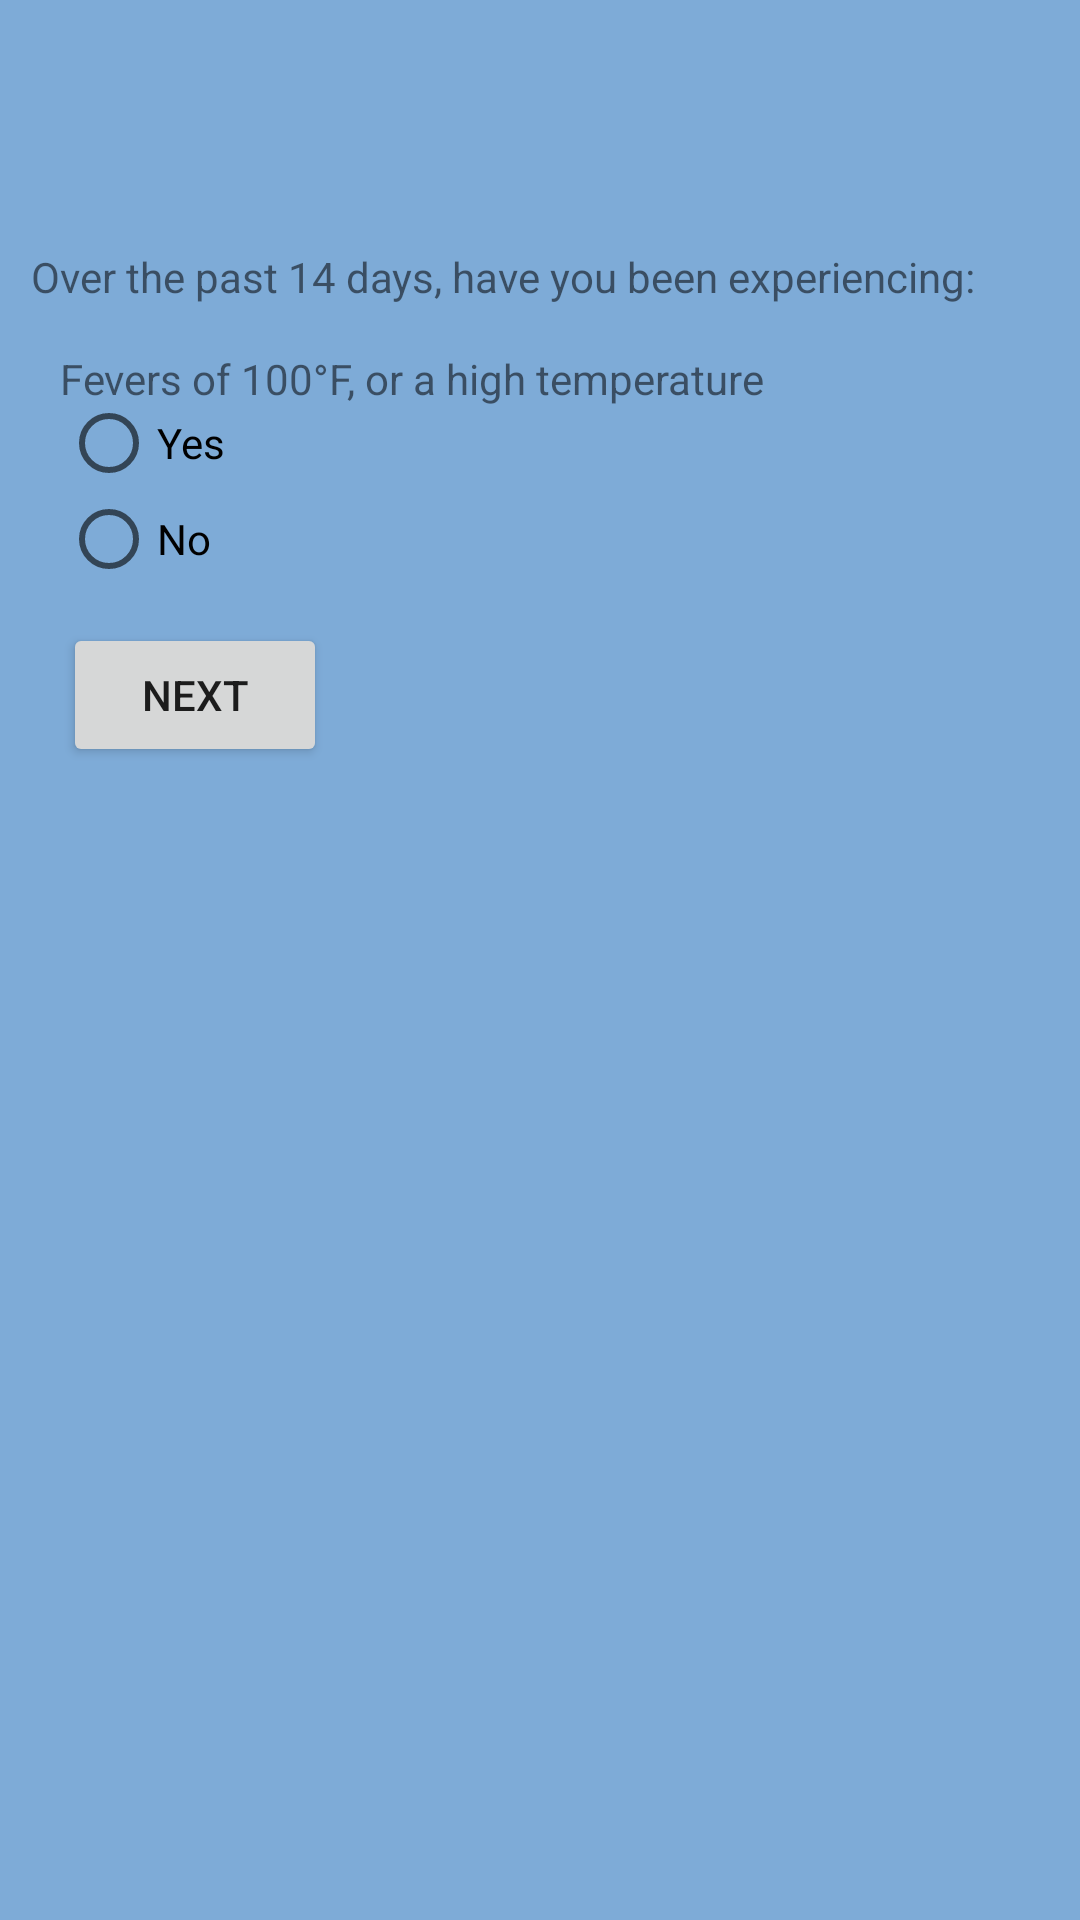

This screen was rendered from an Android layout file. Write that file and the resources it references.
<!-- AndroidManifest.xml: application theme AppTheme -->
<!-- res/layout/survey_1.xml -->
<?xml version="1.0" encoding="utf-8"?>
<androidx.constraintlayout.widget.ConstraintLayout
    xmlns:android="http://schemas.android.com/apk/res/android"
    xmlns:app="http://schemas.android.com/apk/res-auto"
    xmlns:tools="http://schemas.android.com/tools"
    android:layout_width="match_parent"
    android:layout_height="match_parent">

    <TextView
        android:id="@+id/generalQ"
        android:layout_width="wrap_content"
        android:layout_height="wrap_content"
        android:text="@string/over_the_past_14_days_have_you_been_experiencing"
        app:layout_constraintBottom_toBottomOf="parent"
        app:layout_constraintEnd_toEndOf="parent"
        app:layout_constraintHorizontal_bias="0.225"
        app:layout_constraintStart_toStartOf="parent"
        app:layout_constraintTop_toTopOf="parent"
        app:layout_constraintVertical_bias="0.133" />

    <TextView
        android:id="@+id/question"
        android:layout_width="wrap_content"
        android:layout_height="wrap_content"
        android:text="@string/fevers_of_100_f_or_a_high_temperature"
        app:layout_constraintBottom_toBottomOf="parent"
        app:layout_constraintEnd_toEndOf="parent"
        app:layout_constraintHorizontal_bias="0.161"
        app:layout_constraintStart_toStartOf="parent"
        app:layout_constraintTop_toTopOf="parent"
        app:layout_constraintVertical_bias="0.188" />

    <RadioGroup
        android:id="@+id/YesNo"
        android:layout_width="135dp"
        android:layout_height="94dp"
        app:layout_constraintBottom_toBottomOf="parent"
        app:layout_constraintEnd_toEndOf="parent"
        app:layout_constraintHorizontal_bias="0.091"
        app:layout_constraintStart_toStartOf="parent"
        app:layout_constraintTop_toTopOf="parent"
        app:layout_constraintVertical_bias="0.241">

        <RadioButton
            android:id="@+id/radioButton1"
            android:layout_width="match_parent"
            android:layout_height="wrap_content"
            android:text="@string/yes" />

        <RadioButton
            android:id="@+id/radioButton2"
            android:layout_width="match_parent"
            android:layout_height="wrap_content"
            android:checked="false"
            android:clickable="true"
            android:focusable="true"
            android:text="@string/no" />
    </RadioGroup>

    <Button
        android:id="@+id/next"
        android:layout_width="wrap_content"
        android:layout_height="wrap_content"
        android:text="@string/next"
        app:layout_constraintBottom_toBottomOf="parent"
        app:layout_constraintEnd_toEndOf="parent"
        app:layout_constraintHorizontal_bias="0.077"
        app:layout_constraintStart_toStartOf="parent"
        app:layout_constraintTop_toTopOf="parent"
        app:layout_constraintVertical_bias="0.351" />

</androidx.constraintlayout.widget.ConstraintLayout>
<!-- resources referenced by this layout -->
<resources>
  <string name="fevers_of_100_f_or_a_high_temperature">Fevers of 100°F, or a high temperature</string>
  <string name="next">Next</string>
  <string name="no">No</string>
  <string name="over_the_past_14_days_have_you_been_experiencing">Over the past 14 days, have you been experiencing:</string>
  <string name="yes">Yes</string>
  <style name="AppTheme" parent="Theme.AppCompat.Light.NoActionBar">
          
          <item name="colorPrimary">@color/colorPrimary</item>
          <item name="colorPrimaryDark">@color/colorPrimaryDark</item>
          <item name="colorAccent">@color/colorAccent</item>
          <item name="android:windowBackground">#7EABD7</item>
      </style>
  <!-- not gathered from this repository: default colours our renderer supplied (Android Studio template values) -->
  <color name="colorPrimary">#FF6200EE</color>
  <color name="colorPrimaryDark">#FF3700B3</color>
  <color name="colorAccent">#FF03DAC5</color>
</resources>
